pico-8 play session: hold → + tap 🅾, after a click and taps of 🅾, ❎, 🅾+❎, 🅾 in the second before t = 0

[t = 8 s] hold → ~8s, tap 🅾 ~14×
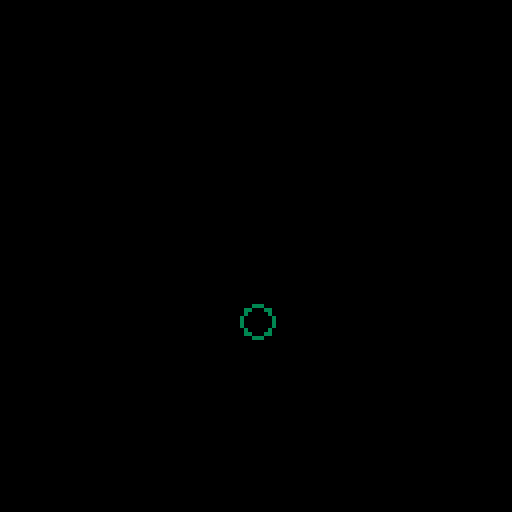

pico-8 cartridge
version 42
__lua__
a={y=100,dy=0}
grvt=0.8
function _update()
	if(btn(🅾️)) then	a.dy=-4 end
	a.dy += grvt
	a.y += a.dy
	if(a.y>100) then a.y=100 end
end

function _draw()
	cls()
	circ(64,a.y,4,3)
end
__gfx__
00000000000000000000000000000000000000000000000000000000000000000000000000000000000000000000000000000000000000000000000000000000
00000000000000000000000000000000000000000000000000000000000000000000000000000000000000000000000000000000000000000000000000000000
00700700000000000000000000000000000000000000000000000000000000000000000000000000000000000000000000000000000000000000000000000000
00077000000000000000000000000000000000000000000000000000000000000000000000000000000000000000000000000000000000000000000000000000
00077000000000000000000000000000000000000000000000000000000000000000000000000000000000000000000000000000000000000000000000000000
00700700000000000000000000000000000000000000000000000000000000000000000000000000000000000000000000000000000000000000000000000000
